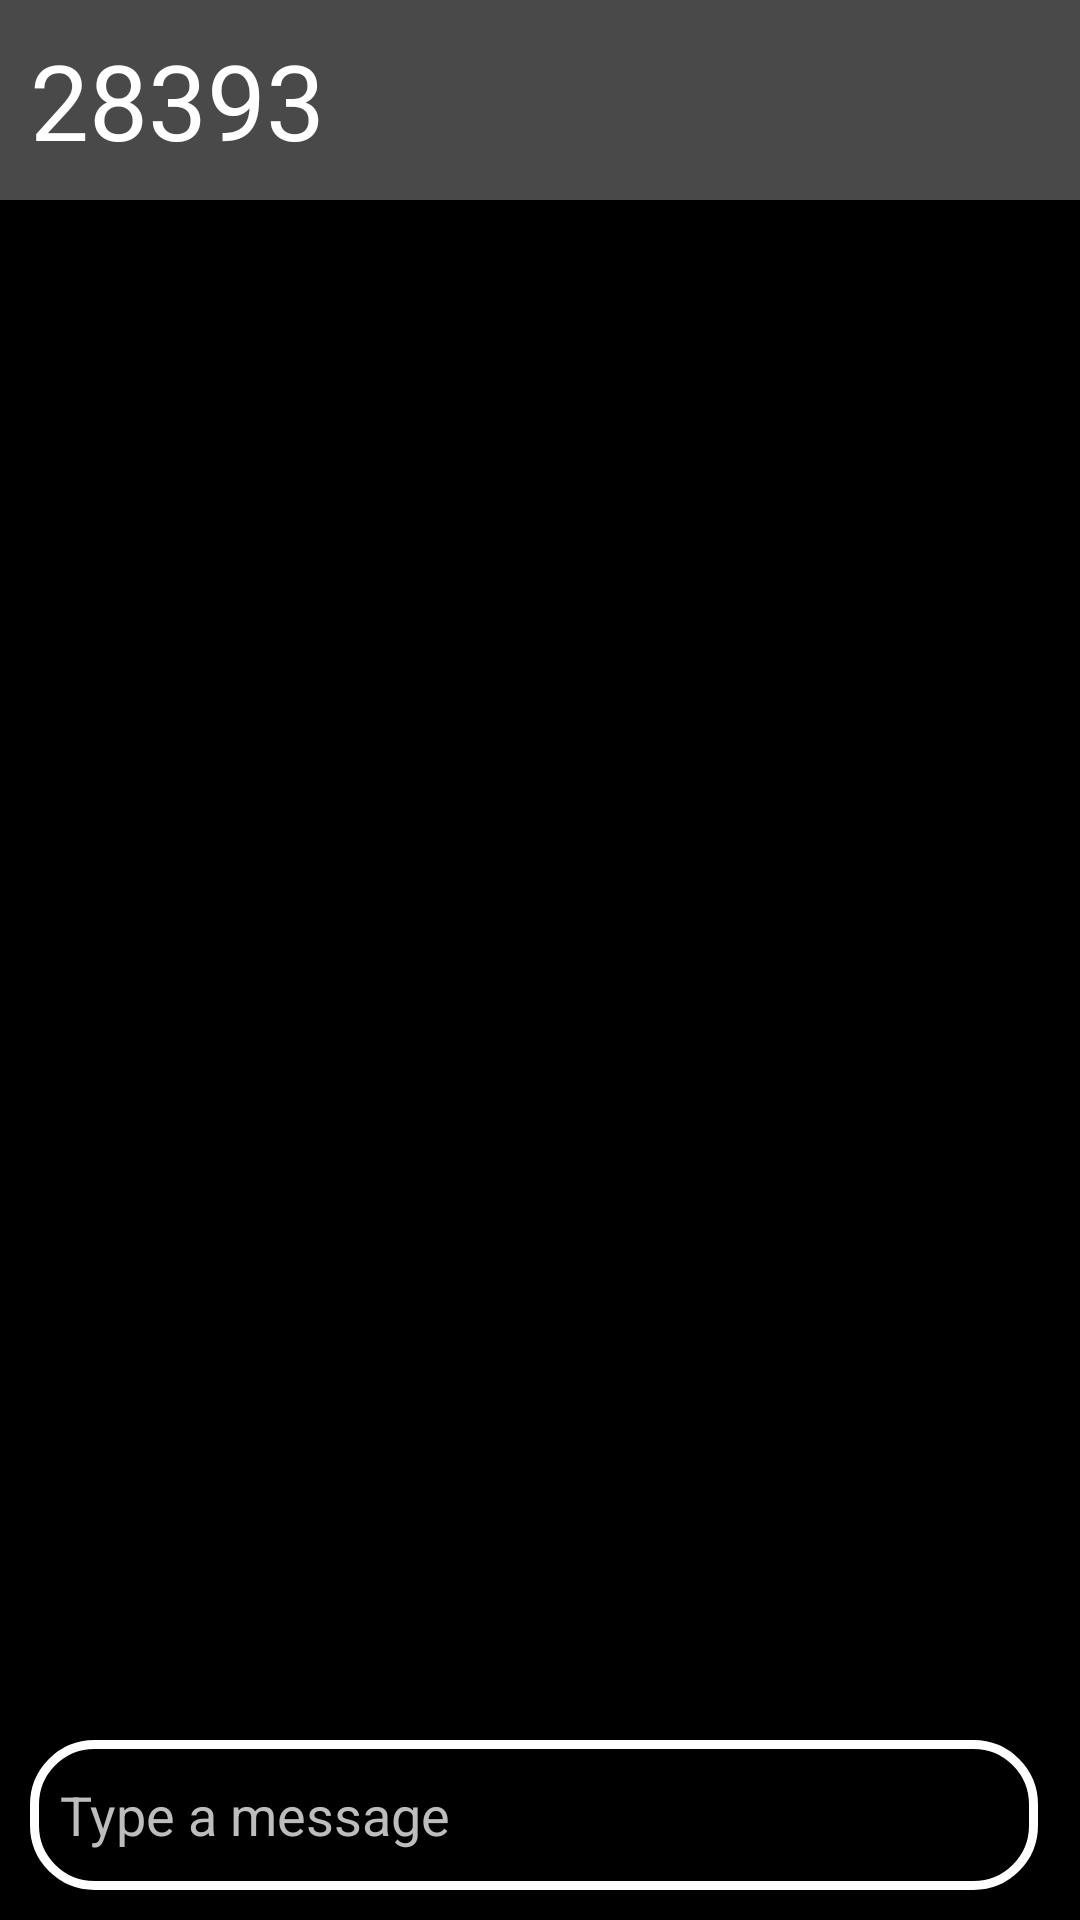

Android layout source for this screen:
<!-- AndroidManifest.xml: application theme Theme.Alumni -->
<!-- res/layout/activity_inbox.xml -->
<?xml version="1.0" encoding="utf-8"?>
<RelativeLayout xmlns:android="http://schemas.android.com/apk/res/android"
    xmlns:app="http://schemas.android.com/apk/res-auto"
    xmlns:tools="http://schemas.android.com/tools"
    android:layout_width="match_parent"
    android:layout_height="match_parent"
    android:background="@color/black"
    tools:context=".InboxActivity">

    <com.google.android.material.appbar.AppBarLayout android:id="@+id/titleBar"
        android:layout_width="match_parent"
        android:layout_height="wrap_content"
        android:padding="10dp"
        android:background="#494949">
        <TextView android:id="@+id/receiverTitle"
            android:layout_width="wrap_content"
            android:layout_height="wrap_content"
            android:textColor="@color/white"
            android:text="28393"
            android:textSize="35sp"/>

    </com.google.android.material.appbar.AppBarLayout>

    <androidx.recyclerview.widget.RecyclerView
        android:id="@+id/chatRecyclerView"
        android:layout_below="@id/titleBar"
        android:layout_above="@+id/linearLayout"
        android:layout_width="match_parent"
        android:layout_height="wrap_content"
        android:padding="20dp"/>

    <LinearLayout
        android:id="@+id/linearLayout"
        android:layout_alignParentBottom="true"
        android:layout_width="match_parent"
        android:layout_height="wrap_content"
        android:orientation="horizontal"
        android:padding="10dp">

        <EditText
            android:id="@+id/messageBox"
            android:layout_width="wrap_content"
            android:layout_height="50dp"
            android:hint="@string/type_a_message"
            android:textColorHint="#BDBDBD"
            android:paddingStart="10dp"
            android:textColor="@color/white"
            android:background="@drawable/message_box_background"
            android:ems="16"/>

        <ImageView
            android:id="@+id/sentButton"
            android:layout_width="35dp"
            android:layout_height="35dp"
            android:layout_marginStart="5dp"
            android:clickable="true"
            android:src="@drawable/ic_baseline_send_24"
            android:layout_gravity="center_vertical"
            android:focusable="true"
            app:tint="@color/clickable_text" />

    </LinearLayout>

</RelativeLayout>
<!-- resources referenced by this layout -->
<resources>
  <!-- drawable ic_baseline_send_24 (drawable) -->
  <vector android:autoMirrored="true" android:height="24dp"
      android:tint="#D0D0D0" android:viewportHeight="24"
      android:viewportWidth="24" android:width="24dp" xmlns:android="http://schemas.android.com/apk/res/android">
      <path android:fillColor="@android:color/white" android:pathData="M2.01,21L23,12 2.01,3 2,10l15,2 -15,2z"/>
  </vector>
  <!-- drawable message_box_background (drawable) -->
  <?xml version="1.0" encoding="utf-8"?>
  <shape xmlns:android="http://schemas.android.com/apk/res/android">
  
      <corners android:radius="20dp"/>
      <stroke android:color="@color/white" android:width="3dp"/>
  </shape>
  <string name="type_a_message">Type a message</string>
  <style name="Theme.Alumni" parent="Theme.MaterialComponents.DayNight.NoActionBar">
          
          <item name="colorPrimary">@color/black</item>
          <item name="colorPrimaryVariant">@color/black</item>
          <item name="colorOnPrimary">@color/white</item>
          
          <item name="colorSecondary">@color/teal_200</item>
          <item name="colorSecondaryVariant">@color/teal_700</item>
          <item name="colorOnSecondary">@color/black</item>
          
          <item name="android:statusBarColor" tools:targetApi="l">?attr/colorPrimaryVariant</item>
          
      </style>
  <!-- not gathered from this repository: default colours our renderer supplied (Android Studio template values) -->
  <color name="teal_200">#FF03DAC5</color>
  <color name="teal_700">#FF018786</color>
  <color name="black">#FF000000</color>
  <color name="white">#FFFFFFFF</color>
</resources>
